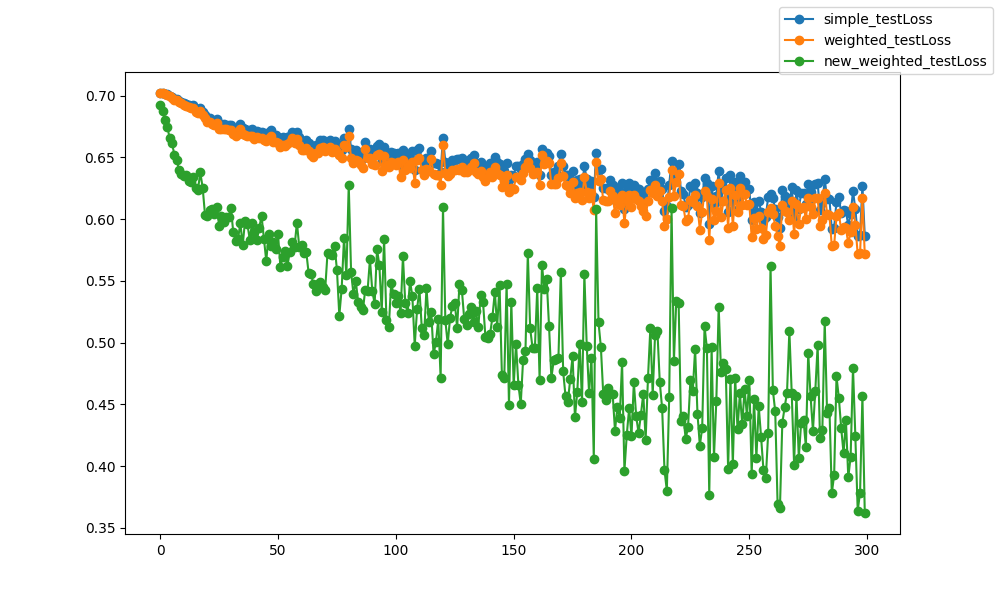

The table this chart was drawn from, first rows:
epoch, epoch, simple_testLoss, weighted_testLoss, new_weighted_testLoss
0, 0, 0.7021, 0.702, 0.6925
1, 1, 0.7022, 0.702, 0.6874
2, 2, 0.7016, 0.7013, 0.6801
3, 3, 0.7011, 0.7007, 0.6746
4, 4, 0.7002, 0.6997, 0.666
5, 5, 0.6989, 0.6983, 0.6613
6, 6, 0.6976, 0.6968, 0.6524
7, 7, 0.6972, 0.6963, 0.6476
8, 8, 0.696, 0.6949, 0.6402
9, 9, 0.6951, 0.6939, 0.637
10, 10, 0.6941, 0.6927, 0.6349
11, 11, 0.6933, 0.6918, 0.636
12, 12, 0.6926, 0.6909, 0.6309
13, 13, 0.6916, 0.6897, 0.6303
14, 14, 0.6921, 0.6904, 0.6344
15, 15, 0.6894, 0.6872, 0.6249
16, 16, 0.6882, 0.6859, 0.6237
17, 17, 0.6901, 0.6879, 0.6379
18, 18, 0.6869, 0.6843, 0.6257
19, 19, 0.6846, 0.6818, 0.6037
20, 20, 0.6822, 0.679, 0.603
21, 21, 0.682, 0.6786, 0.6077
22, 22, 0.6807, 0.677, 0.6086
23, 23, 0.6797, 0.6759, 0.604
24, 24, 0.6809, 0.6776, 0.6097
25, 25, 0.6775, 0.6734, 0.5945
26, 26, 0.6772, 0.6729, 0.6029
27, 27, 0.6772, 0.6729, 0.5979
28, 28, 0.6767, 0.6727, 0.6015
29, 29, 0.6763, 0.6719, 0.6015
30, 30, 0.6765, 0.6725, 0.609
31, 31, 0.674, 0.669, 0.5894
32, 32, 0.6728, 0.6677, 0.5827
33, 33, 0.6741, 0.6693, 0.5838
34, 34, 0.6775, 0.6735, 0.5969
35, 35, 0.6738, 0.6688, 0.5789
36, 36, 0.6731, 0.6681, 0.5989
37, 37, 0.6724, 0.6677, 0.596
38, 38, 0.6726, 0.6672, 0.5834
39, 39, 0.6727, 0.6673, 0.5971
40, 40, 0.6706, 0.6651, 0.5893
41, 41, 0.6717, 0.6662, 0.5831
42, 42, 0.6709, 0.666, 0.5931
43, 43, 0.6706, 0.6656, 0.6026
44, 44, 0.67, 0.6642, 0.584
45, 45, 0.669, 0.6636, 0.5662
46, 46, 0.6709, 0.6659, 0.5879
47, 47, 0.6724, 0.6676, 0.5787
48, 48, 0.6681, 0.6629, 0.5817
49, 49, 0.6686, 0.6628, 0.5762
50, 50, 0.6669, 0.6614, 0.5877
51, 51, 0.6647, 0.6586, 0.5613
52, 52, 0.6664, 0.6605, 0.5695
53, 53, 0.6649, 0.6591, 0.5745
54, 54, 0.6663, 0.6609, 0.5624
55, 55, 0.6677, 0.6624, 0.5738
56, 56, 0.6709, 0.6662, 0.5815
57, 57, 0.6668, 0.6616, 0.5777
58, 58, 0.6703, 0.6647, 0.5973
59, 59, 0.6664, 0.6601, 0.5777
... 240 more rows
